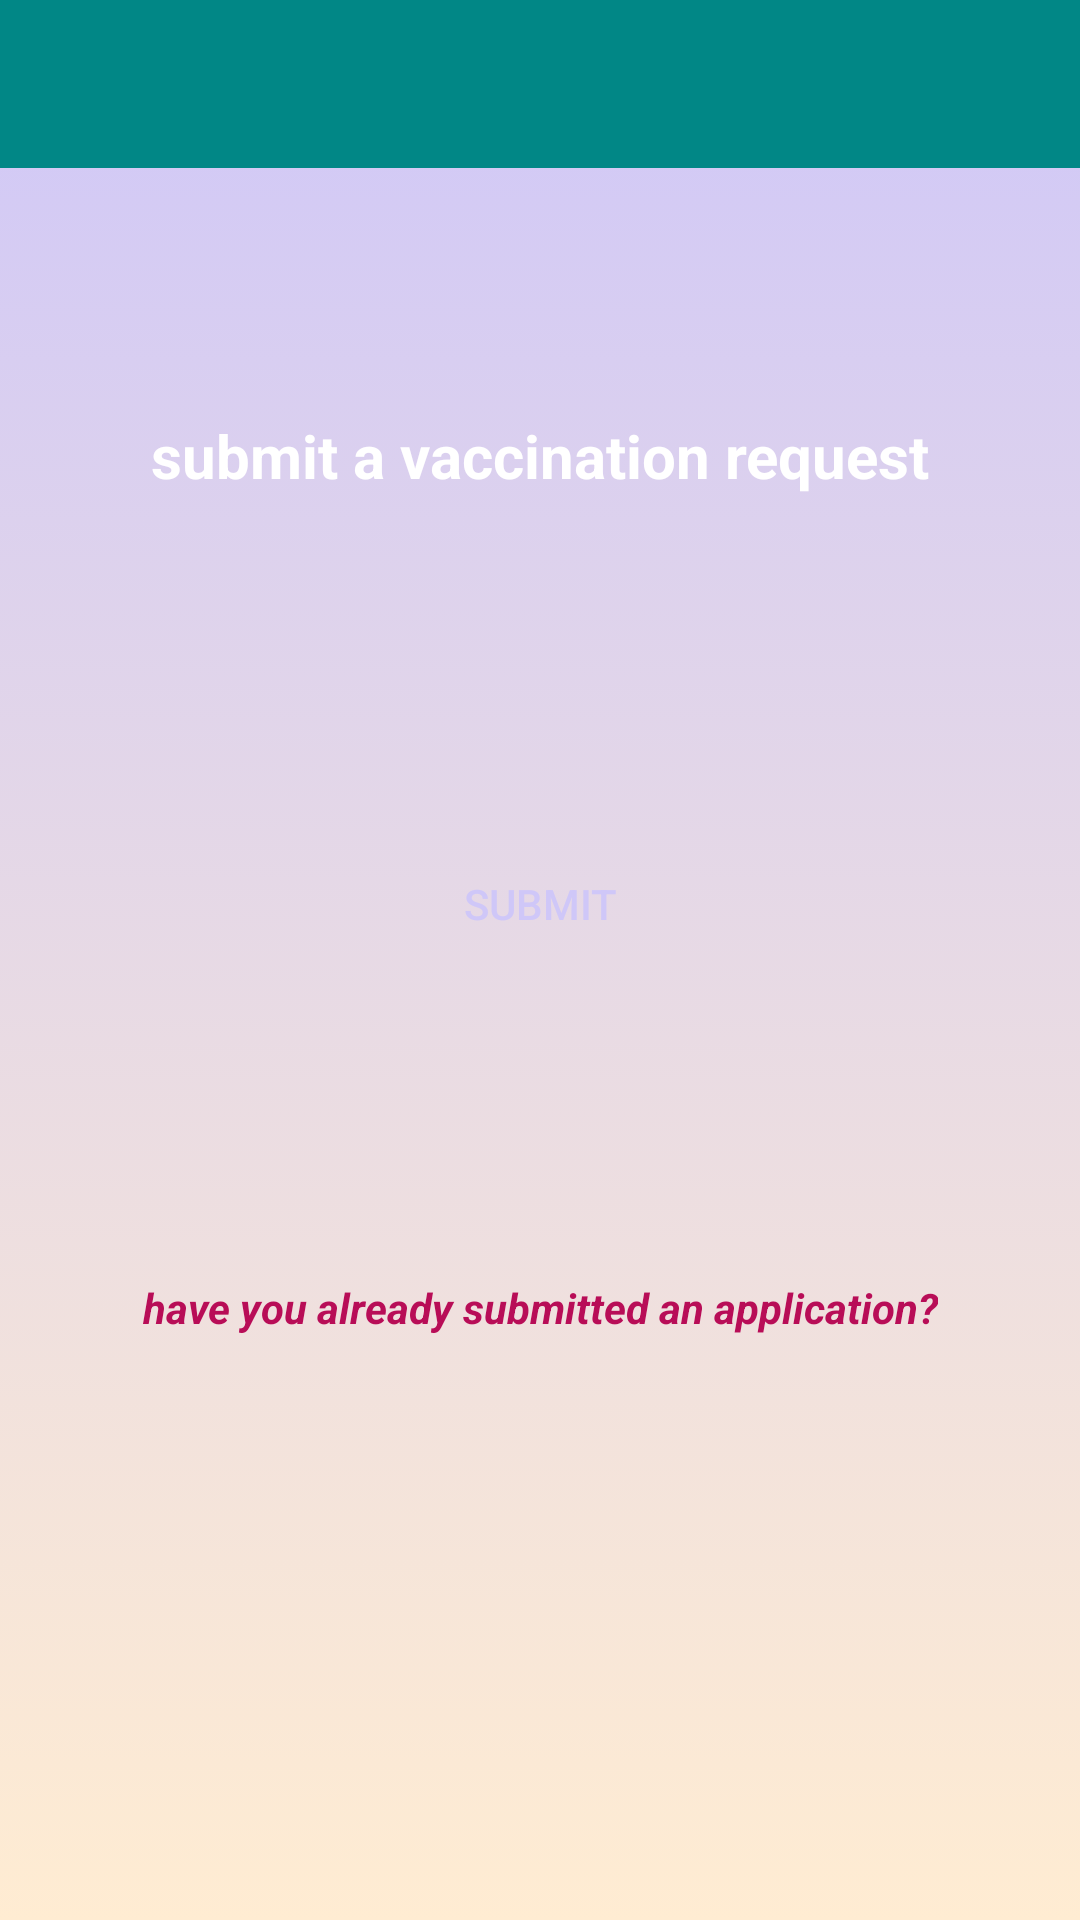

Reconstruct the res/layout file that produces this screen, plus the resources it refers to.
<!-- AndroidManifest.xml: application theme Theme.Vaccination -->
<!-- res/layout/activity_request.xml -->
<?xml version="1.0" encoding="utf-8"?>
<androidx.constraintlayout.widget.ConstraintLayout xmlns:android="http://schemas.android.com/apk/res/android"
    xmlns:app="http://schemas.android.com/apk/res-auto"
    xmlns:tools="http://schemas.android.com/tools"
    android:id="@+id/alreadyHaveAccount"
    android:layout_width="match_parent"
    android:layout_height="match_parent"
    android:background="@drawable/login_gradient"
    tools:context=".RequestActivity">

    <include
        android:id="@+id/appbar"
        layout="@layout/appbar" />


    <TextView
        android:id="@+id/logo"
        android:layout_width="325dp"
        android:layout_height="59dp"
        android:text="submit a vaccination request"
        android:textAlignment="center"
        android:textColor="@color/white"
        android:textSize="20sp"
        android:textStyle="bold"
        app:layout_constraintBottom_toBottomOf="parent"
        app:layout_constraintEnd_toEndOf="parent"
        app:layout_constraintStart_toStartOf="parent"
        app:layout_constraintTop_toTopOf="parent"
        app:layout_constraintVertical_bias="0.238" />

    <Button
        android:id="@+id/btnRegister"
        android:layout_width="0dp"
        android:layout_height="wrap_content"
        android:layout_marginTop="80dp"
        android:background="@drawable/btn_bg"
        android:text="Submit"
        android:textColor="@color/lavender"
        app:backgroundTint="@color/white"
        app:layout_constraintEnd_toEndOf="@+id/logo"
        app:layout_constraintHorizontal_bias="0.0"
        app:layout_constraintStart_toStartOf="@+id/logo"
        app:layout_constraintTop_toBottomOf="@+id/logo"
        tools:ignore="MissingConstraints" />

    <TextView
        android:id="@+id/alreadyFilledForm"
        android:layout_width="wrap_content"
        android:layout_height="wrap_content"
        android:layout_marginTop="50dp"
        android:text="have you already submitted an application?"
        android:textColor="@color/olivine"
        android:textStyle="bold|italic"
        app:layout_constraintBottom_toBottomOf="parent"
        app:layout_constraintEnd_toEndOf="@+id/btnRegister"
        app:layout_constraintStart_toStartOf="@+id/btnRegister"
        app:layout_constraintTop_toBottomOf="@+id/btnRegister"
        app:layout_constraintVertical_bias="0.207" />

</androidx.constraintlayout.widget.ConstraintLayout>
<!-- res/layout/appbar.xml (included above) -->
<?xml version="1.0" encoding="utf-8"?>
<androidx.appcompat.widget.Toolbar
    xmlns:android="http://schemas.android.com/apk/res/android"
    xmlns:app="http://schemas.android.com/apk/res-auto"
    android:layout_width="match_parent"
    android:layout_height="?attr/actionBarSize"
    android:background="?attr/colorPrimary"
    android:id="@+id/toolBar"
    android:theme="@style/ThemeOverlay.AppCompat.Dark">


</androidx.appcompat.widget.Toolbar>
<!-- resources referenced by this layout -->
<resources>
  <color name="lavender">#cfc7f8</color>
  <color name="olivine">#b80d57</color>
  <color name="white">#FFFFFFFF</color>
  <!-- drawable login_gradient (drawable) -->
  <?xml version="1.0" encoding="utf-8"?>
  <selector xmlns:android="http://schemas.android.com/apk/res/android">
      <item>
          <shape>
              <gradient android:angle="90"
                  android:startColor="#ffecd2"
                  android:endColor="#cfc7f8"
                  android:type="linear"/>
          </shape>
      </item>
  </selector>
  <style name="Theme.Vaccination" parent="Theme.MaterialComponents.DayNight.NoActionBar">
          
          <item name="colorPrimary">@color/teal_700</item>
          <item name="colorPrimaryVariant">@color/purple_700</item>
          <item name="colorOnPrimary">@color/white</item>
          
          <item name="colorSecondary">@color/teal_200</item>
          <item name="colorSecondaryVariant">@color/teal_700</item>
          <item name="colorOnSecondary">@color/black</item>
          
          <item name="android:statusBarColor" tools:targetApi="l">@color/test</item>
          
  
      </style>
  <color name="teal_700">#FF018786</color>
  <color name="purple_700">#FF3700B3</color>
  <color name="teal_200">#FF03DAC5</color>
  <color name="black">#FF000000</color>
  <color name="test">#FF017A79</color>
</resources>
